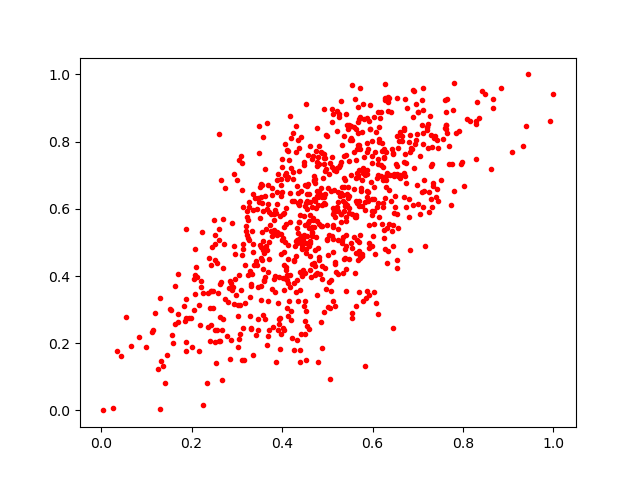

Source data for this figure (header and first rows):
0.39009443, 0.7035854
0.454, 0.6002
0.7, 0.8891
0.6172, 0.8711
0.2934, 0.4908
0.4539, 0.9109
0.4612, 0.4583
0.5132, 0.5452
0.4764, 0.409
0.8674, 0.8998
0.6529, 0.7277
0.5471, 0.6016
0.3277, 0.5081
0.3635, 0.541
0.768, 0.7333
0.6549, 0.4482
0.7724, 0.6104
0.5129, 0.5831
0.6458, 0.7632
0.621, 0.7727
0.2611, 0.5402
0.7425, 0.6596
0.251, 0.447
0.3568, 0.4198
0.8083, 0.8659
0.4939, 0.6452
0.3164, 0.1503
0.2637, 0.2073
0.1592, 0.2006
0.5241, 0.6208
0.5299, 0.5613
0.5818, 0.7536
0.569, 0.4755
0.5474, 0.7412
0.7431, 0.8042
0.3933, 0.3961
0.709, 0.848
0.4053, 0.7936
0.5431, 0.8508
0.3714, 0.4514
0.4177, 0.8771
0.1137, 0.2403
0.4468, 0.4192
0.5213, 0.8905
0.4232, 0.69
0.4661, 0.5283
0.5646, 0.5058
0.4153, 0.326
0.3837, 0.4009
0.4522, 0.4806
0.5357, 0.4504
0.7914, 0.8326
0.6655, 0.8025
0.2165, 0.3149
0.3842, 0.3523
0.5781, 0.9123
0.4958, 0.7129
0.3723, 0.5517
0.3038, 0.7459
0.2077, 0.4804
0.6267, 0.9708
... 799 more rows
